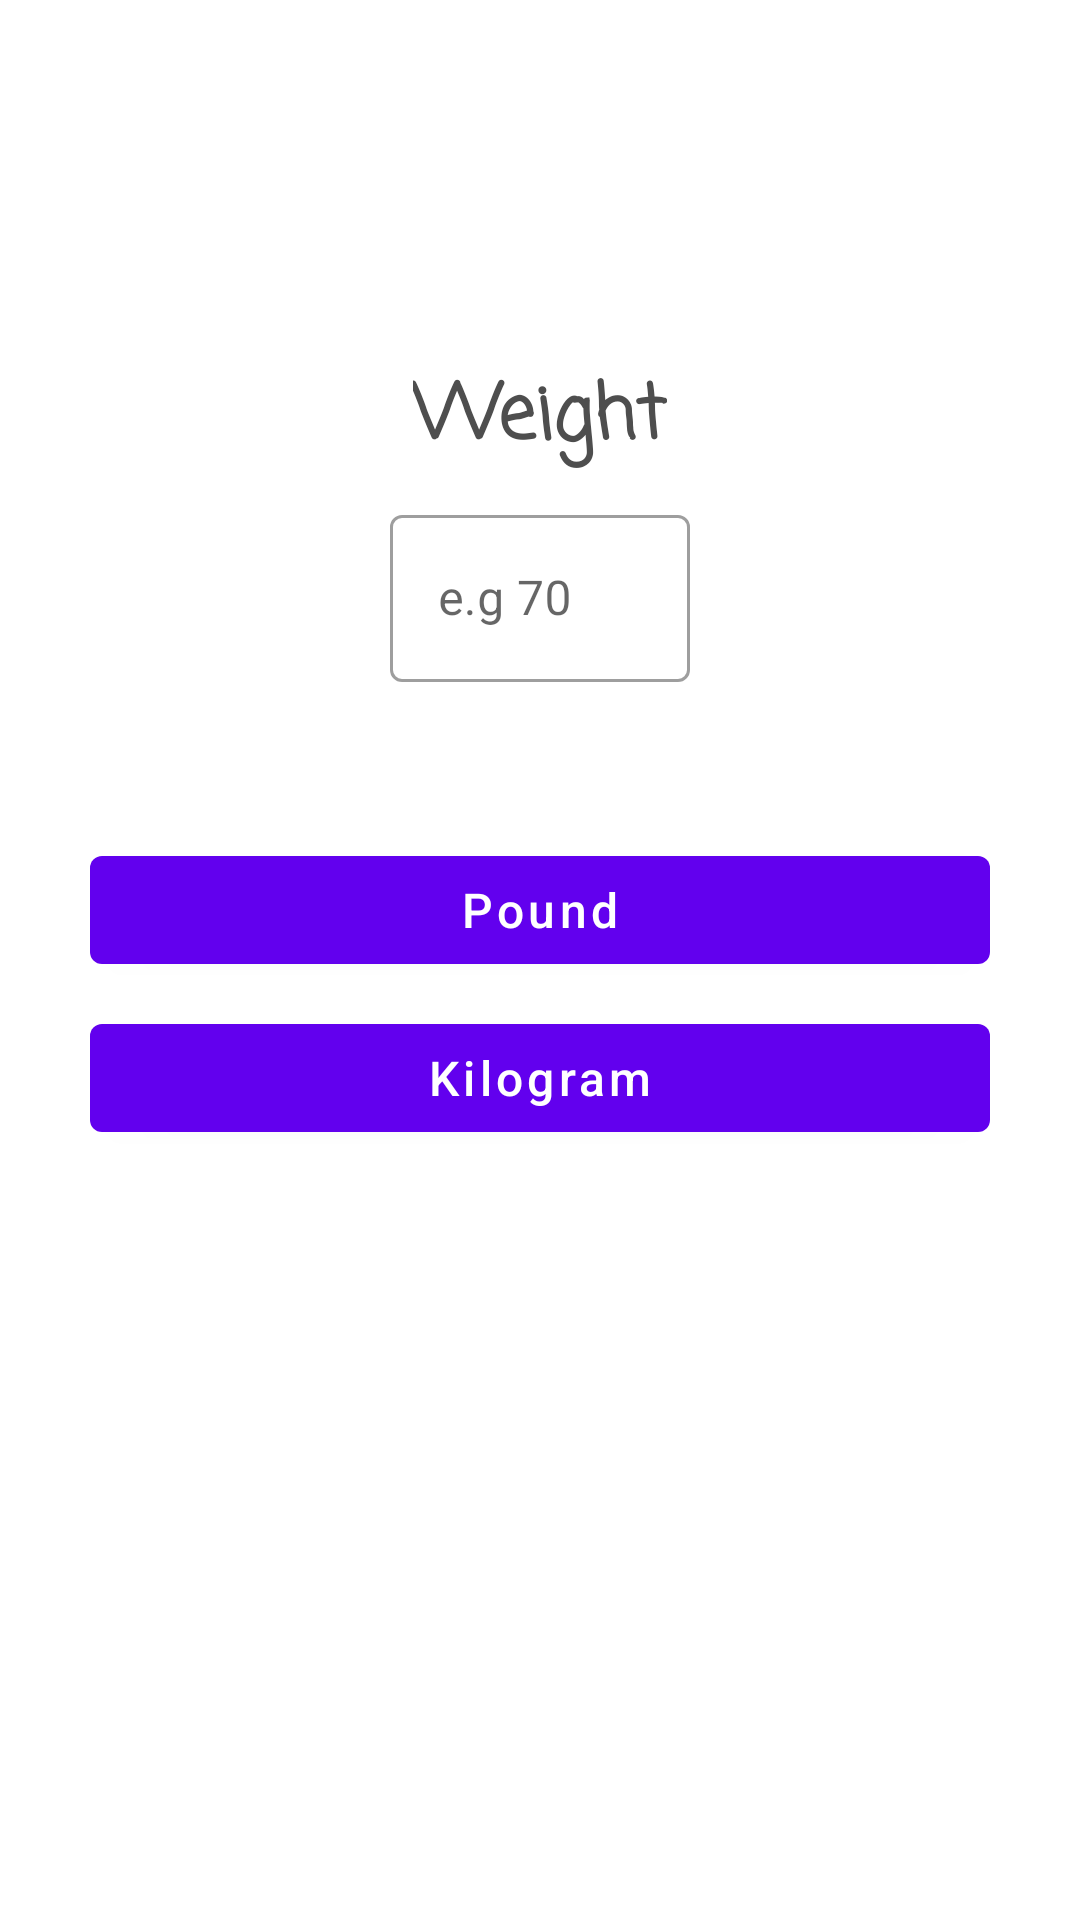

Here is an Android app screen rendered from its layout file. Give the layout XML and the strings, colors and styles it references.
<!-- AndroidManifest.xml: application theme Theme.Rightway -->
<!-- res/layout/fragment_weight.xml -->
<?xml version="1.0" encoding="utf-8"?>
<layout xmlns:android="http://schemas.android.com/apk/res/android"
    xmlns:tools="http://schemas.android.com/tools"
    xmlns:app="http://schemas.android.com/apk/res-auto"
    tools:context=".ui.settings.WeightFragment">

    <data>
        <variable
            name="weightFragment"
            type="com.rahafcs.co.rightway.ui.settings.WeightFragment" />

    </data>
    <androidx.constraintlayout.widget.ConstraintLayout
        android:layout_width="match_parent"
        android:layout_height="match_parent">
        <com.google.android.material.textview.MaterialTextView
            android:layout_width="wrap_content"
            android:layout_height="wrap_content"
            android:text="Weight"
            android:textColor="@color/light_black"
            android:textSize="25sp"
            app:fontFamily="casual"
            android:textStyle="bold"
            app:layout_constraintTop_toTopOf="parent"
            app:layout_constraintStart_toStartOf="parent"
            app:layout_constraintEnd_toEndOf="parent"
            android:layout_marginTop="120dp"
            android:id="@+id/weight_textview"/>

        <com.google.android.material.textfield.TextInputLayout
            android:layout_width="100dp"
            android:layout_height="wrap_content"
            android:layout_marginTop="8dp"
            app:layout_constraintTop_toBottomOf="@id/weight_textview"
            app:layout_constraintStart_toStartOf="@id/weight_textview"
            app:layout_constraintEnd_toEndOf="@id/weight_textview"
            android:hint="e.g 70"
            style="@style/Widget.MaterialComponents.TextInputLayout.OutlinedBox"
            android:id="@+id/weight_input_layout">
            <com.google.android.material.textfield.TextInputEditText
                android:layout_width="100dp"
                android:layout_height="wrap_content"
                android:inputType="number"
                android:id="@+id/weight_edit_text"/>
        </com.google.android.material.textfield.TextInputLayout>
        <com.google.android.material.button.MaterialButton
            android:layout_width="300dp"
            android:layout_height="wrap_content"
            app:layout_constraintTop_toBottomOf="@id/weight_input_layout"
            app:layout_constraintStart_toStartOf="@id/weight_input_layout"
            app:layout_constraintEnd_toEndOf="@id/weight_input_layout"
            android:id="@+id/Pound_btn"
            android:text="Pound"
            android:onClick="@{()-> weightFragment.userWeightByPound()}"
            android:layout_marginTop="52dp"
            android:textSize="16sp"
            android:textAllCaps="false"
            />
        <com.google.android.material.button.MaterialButton
            android:layout_width="300dp"
            android:layout_height="wrap_content"
            app:layout_constraintTop_toBottomOf="@id/Pound_btn"
            app:layout_constraintStart_toStartOf="@id/Pound_btn"
            app:layout_constraintEnd_toEndOf="@id/Pound_btn"
            android:id="@+id/kg_btn"
            android:text="Kilogram"
            android:onClick="@{()-> weightFragment.userWeightByKilogram()}"
            android:layout_marginTop="8dp"
            android:textSize="16sp"
            android:textAllCaps="false"
            />

    </androidx.constraintlayout.widget.ConstraintLayout>
</layout>
<!-- resources referenced by this layout -->
<resources>
  <color name="light_black">#4E4E4E</color>
  <style name="Theme.Rightway" parent="Theme.MaterialComponents.DayNight.DarkActionBar">
          
          <item name="colorPrimary">@color/purple_500</item>
          <item name="colorPrimaryVariant">@color/purple_700</item>
          <item name="colorOnPrimary">@color/white</item>
          
          <item name="colorSecondary">@color/teal_200</item>
          <item name="colorSecondaryVariant">@color/teal_700</item>
          <item name="colorOnSecondary">@color/black</item>
          
          <item name="android:statusBarColor" tools:targetApi="l">?attr/colorPrimaryVariant</item>
          
      </style>
  <color name="purple_500">#FF6200EE</color>
  <color name="purple_700">#FF3700B3</color>
  <color name="white">#FFFFFFFF</color>
  <color name="teal_200">#FF03DAC5</color>
  <color name="teal_700">#FF018786</color>
  <color name="black">#FF000000</color>
</resources>
